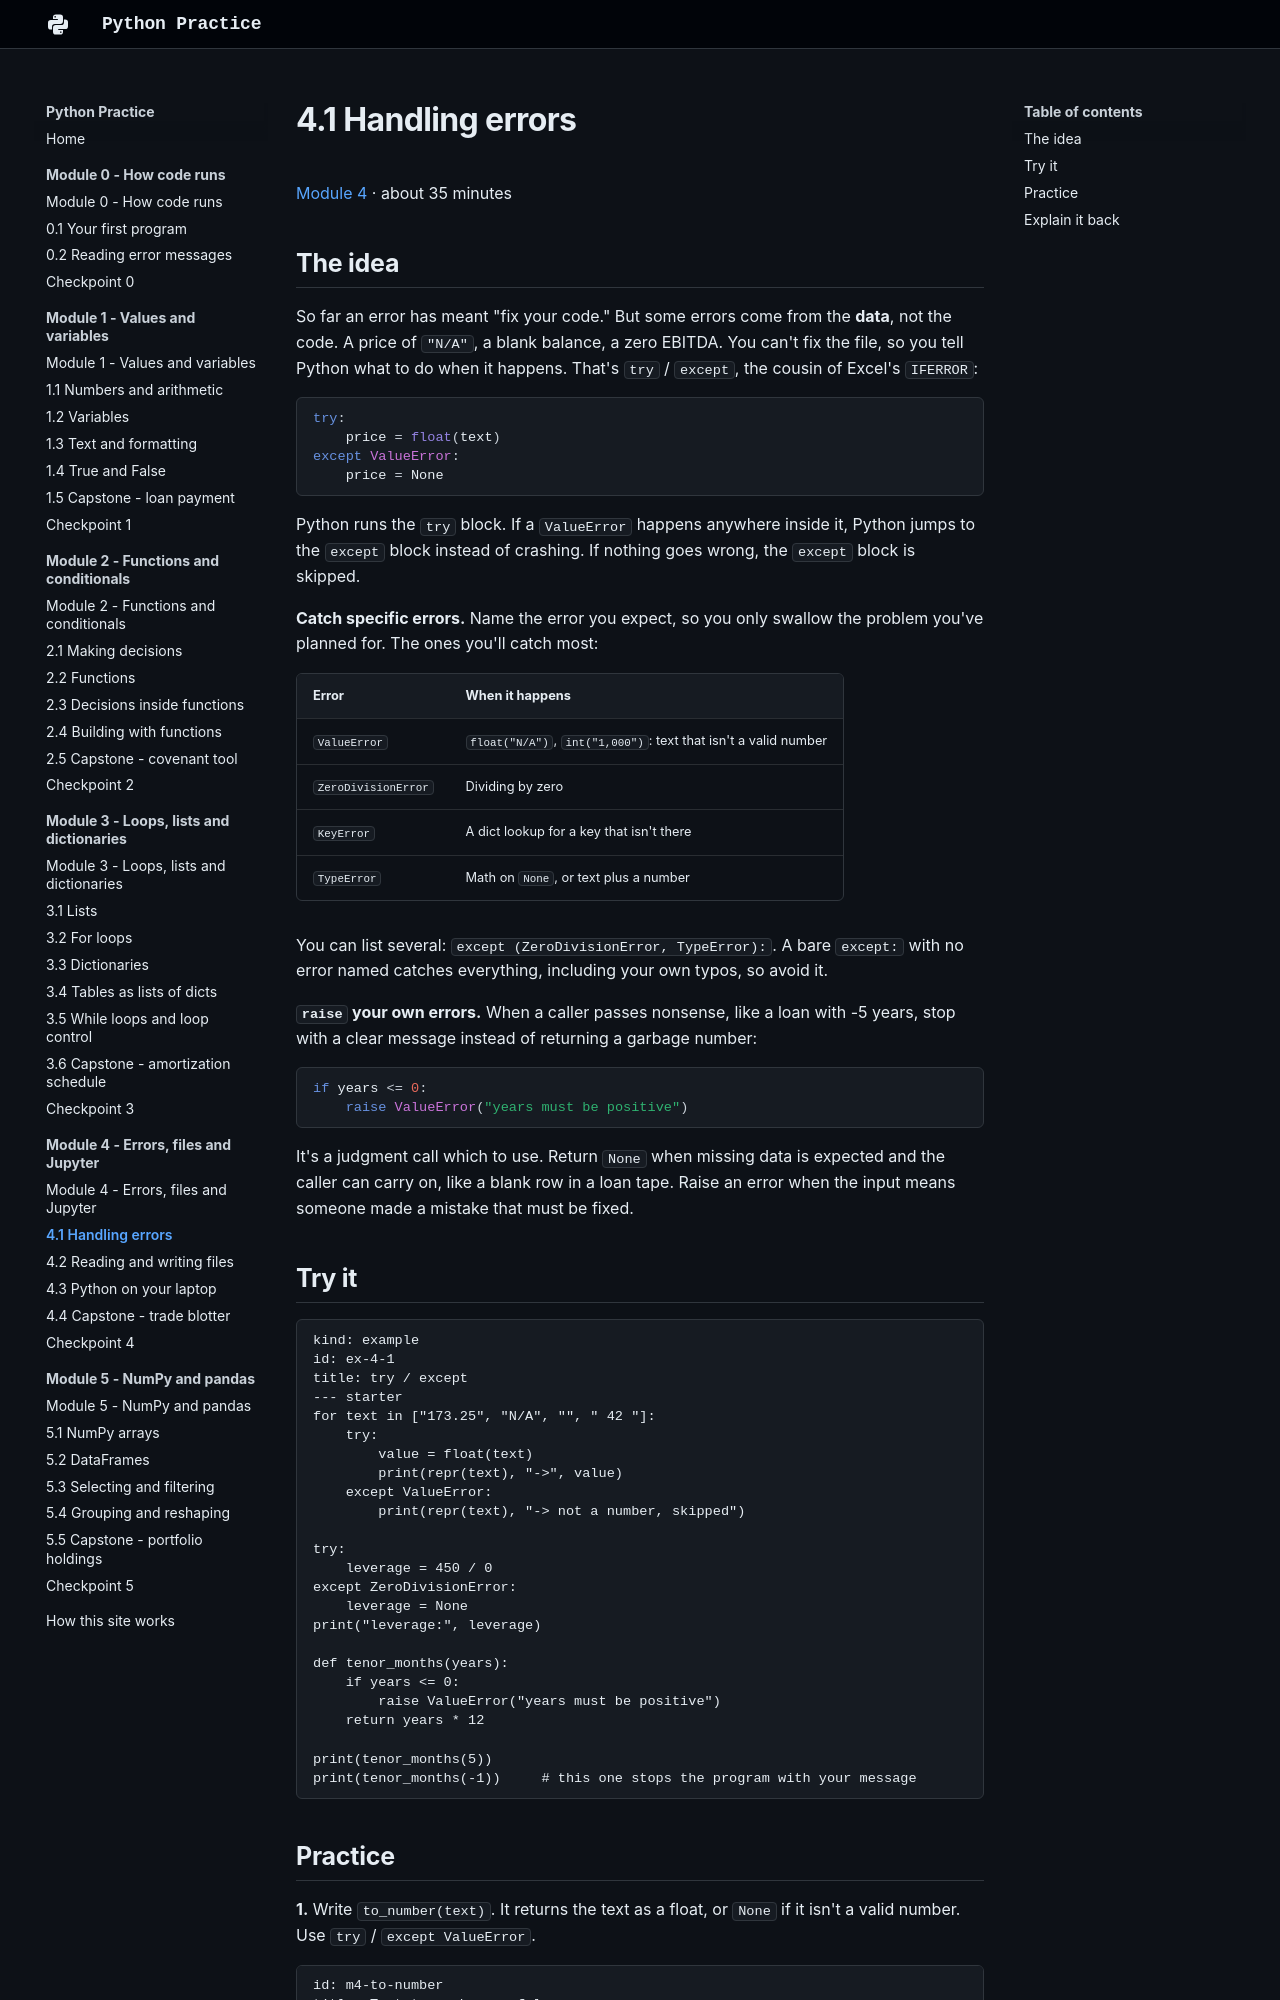

repository: w-ducdoan/python-practice · page: module-4/4-1-errors/index.html · generator: mkdocs

---
type: lesson
workstation: Academia HQ
last_updated: 2026-10-24
---

# 4.1 Handling errors

[Module 4](index.md) · about 35 minutes

## The idea

So far an error has meant "fix your code." But some errors come from the **data**, not the code. A price of `"N/A"`, a blank balance, a zero EBITDA. You can't fix the file, so you tell Python what to do when it happens. That's `try` / `except`, the cousin of Excel's `IFERROR`:

```python
try:
    price = float(text)
except ValueError:
    price = None
```

Python runs the `try` block. If a `ValueError` happens anywhere inside it, Python jumps to the `except` block instead of crashing. If nothing goes wrong, the `except` block is skipped.

**Catch specific errors.** Name the error you expect, so you only swallow the problem you've planned for. The ones you'll catch most:

| Error | When it happens |
| :-- | :-- |
| `ValueError` | `float("N/A")`, `int("1,000")`: text that isn't a valid number |
| `ZeroDivisionError` | Dividing by zero |
| `KeyError` | A dict lookup for a key that isn't there |
| `TypeError` | Math on `None`, or text plus a number |

You can list several: `except (ZeroDivisionError, TypeError):`. A bare `except:` with no error named catches everything, including your own typos, so avoid it.

**`raise` your own errors.** When a caller passes nonsense, like a loan with -5 years, stop with a clear message instead of returning a garbage number:

```python
if years <= 0:
    raise ValueError("years must be positive")
```

It's a judgment call which to use. Return `None` when missing data is expected and the caller can carry on, like a blank row in a loan tape. Raise an error when the input means someone made a mistake that must be fixed.

## Try it

```exercise
kind: example
id: ex-4-1
title: try / except
--- starter
for text in ["173.25", "N/A", "", " 42 "]:
    try:
        value = float(text)
        print(repr(text), "->", value)
    except ValueError:
        print(repr(text), "-> not a number, skipped")

try:
    leverage = 450 / 0
except ZeroDivisionError:
    leverage = None
print("leverage:", leverage)

def tenor_months(years):
    if years <= 0:
        raise ValueError("years must be positive")
    return years * 12

print(tenor_months(5))
print(tenor_months(-1))     # this one stops the program with your message
```
